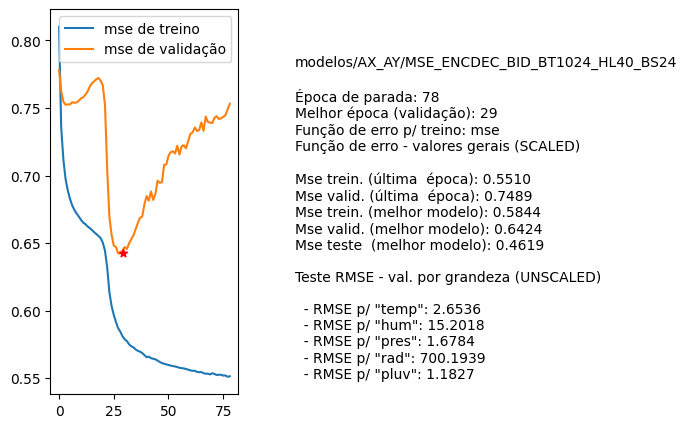

The table this chart was drawn from, first rows:
nome, parada, melhorEpoch, erro_treino_parada, erro_valid_parada, erro_treino_melhor, erro_valid_melhor, erro_teste_melhor, rmse_unscaled_por_grandeza
modelos/AX_AY/MSE_ENCDEC_BID_BT1024_HL40…, 78, 29, 0.5510, 0.7489, 0.5844, 0.6424, 0.4619, ['2.6536', '15.2018', '1.6784', '700.193…
